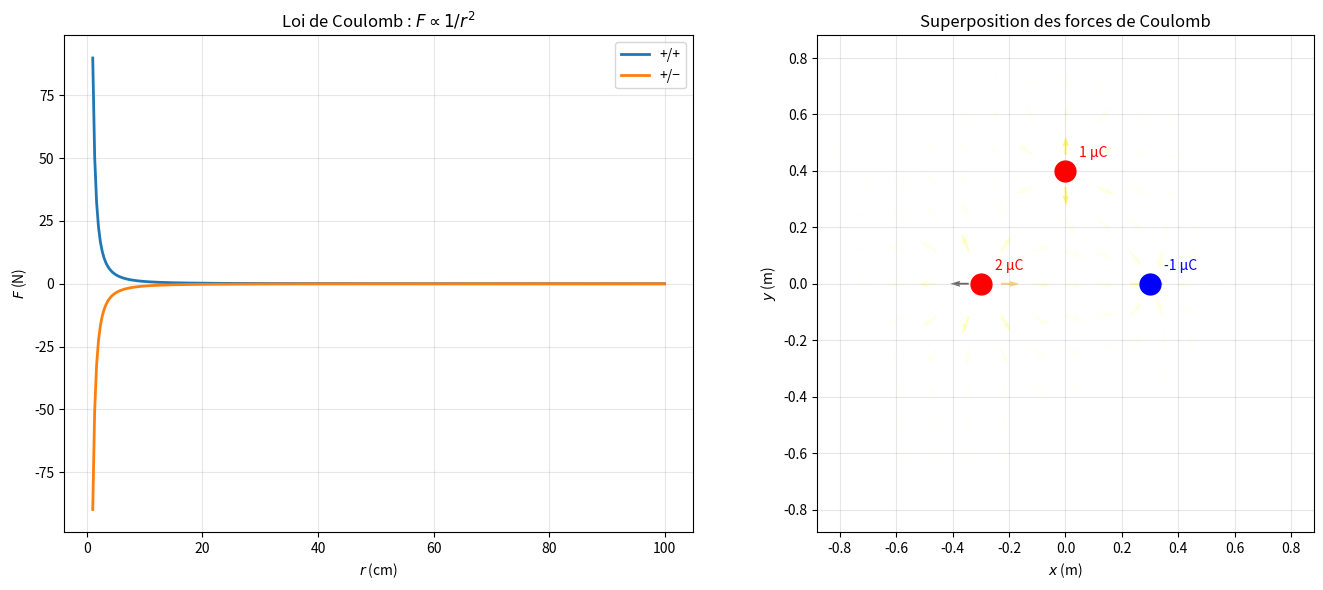

Write the Python code that produced this figure.
"""
coulomb.py
==========

Loi de Coulomb et force électrostatique.

Couvre :
    - F = k·q₁q₂/r² (force entre charges ponctuelles)
    - Superposition : force résultante de plusieurs charges
    - Équilibre électrostatique
    - Comparaison force gravitationnelle vs électrique
    - Visualisation des forces

Auteur : Emmanuel Nanan — TH Nürnberg, AMP
"""

from __future__ import annotations

import numpy as np
import matplotlib.pyplot as plt


K = 8.9875e9       # constante de Coulomb (N·m²/C²)
E0 = 8.854e-12     # permittivité du vide (C²/N·m²)
E_ELECTRON = 1.602e-19  # charge élémentaire (C)


def force_coulomb(q1: float, q2: float, r: float) -> float:
    """F = k·|q₁q₂|/r². Positif = répulsion, négatif = attraction."""
    return K * q1 * q2 / r**2


def force_coulomb_vecteur(
    q1: float, pos1: np.ndarray, q2: float, pos2: np.ndarray,
) -> np.ndarray:
    """Force exercée par q₂ sur q₁ (vecteur)."""
    r_vec = pos1 - pos2
    r = np.linalg.norm(r_vec)
    if r < 1e-15:
        return np.zeros_like(r_vec)
    return K * q1 * q2 / r**3 * r_vec


def force_resultante(
    q_test: float, pos_test: np.ndarray,
    charges: list[tuple[float, np.ndarray]],
) -> np.ndarray:
    """Force totale sur q_test due à une collection de charges."""
    F_total = np.zeros_like(pos_test, dtype=float)
    for q, pos in charges:
        F_total += force_coulomb_vecteur(q_test, pos_test, q, pos)
    return F_total


def equilibre_1d(q1: float, q2: float, d: float) -> float | None:
    """
    Position d'équilibre d'une charge test entre q₁ (en x=0) et q₂ (en x=d).
    F₁ + F₂ = 0 → k·q₁/x² = k·q₂/(d-x)² → x = d·√|q₁| / (√|q₁| + √|q₂|).
    Valable seulement si q₁ et q₂ sont de même signe.
    """
    if q1 * q2 <= 0:
        return None  # pas d'équilibre entre charges de signes opposés
    return d * np.sqrt(abs(q1)) / (np.sqrt(abs(q1)) + np.sqrt(abs(q2)))


def comparer_gravitationnelle_electrique() -> dict:
    """Compare F_grav et F_elec entre un proton et un électron."""
    m_p = 1.673e-27  # kg
    m_e = 9.109e-31  # kg
    G_const = 6.674e-11
    r = 5.29e-11  # rayon de Bohr

    F_grav = G_const * m_p * m_e / r**2
    F_elec = K * E_ELECTRON**2 / r**2
    return {"F_grav": F_grav, "F_elec": F_elec, "ratio": F_elec / F_grav}


# ======================================================================
#  Tracés
# ======================================================================

def tracer_force_vs_distance(ax: plt.Axes | None = None) -> plt.Axes:
    if ax is None:
        _, ax = plt.subplots(figsize=(8, 5))

    r = np.linspace(0.01, 1, 300)
    for q_pair, nom in [((1e-6, 1e-6), "+/+"), ((1e-6, -1e-6), "+/−")]:
        F = [force_coulomb(*q_pair, ri) for ri in r]
        ax.plot(r*100, F, linewidth=2, label=f"{nom}")

    ax.set_xlabel("$r$ (cm)"); ax.set_ylabel("$F$ (N)")
    ax.set_title("Loi de Coulomb : $F \\propto 1/r^2$")
    ax.legend(); ax.grid(True, alpha=0.3)
    return ax


def tracer_superposition(ax: plt.Axes | None = None) -> plt.Axes:
    """Force sur une charge test due à plusieurs charges sources."""
    if ax is None:
        _, ax = plt.subplots(figsize=(8, 8))

    charges = [
        (2e-6, np.array([-0.3, 0])),
        (-1e-6, np.array([0.3, 0])),
        (1e-6, np.array([0, 0.4])),
    ]

    # Champ de force sur une grille
    x = np.linspace(-0.8, 0.8, 15)
    y = np.linspace(-0.8, 0.8, 15)
    X, Y = np.meshgrid(x, y)
    Fx, Fy = np.zeros_like(X), np.zeros_like(Y)

    q_test = 1e-9
    for i in range(X.shape[0]):
        for j in range(X.shape[1]):
            pos = np.array([X[i,j], Y[i,j]])
            F = force_resultante(q_test, pos, charges)
            Fx[i,j], Fy[i,j] = F[0], F[1]

    # Normaliser pour la visualisation
    F_mag = np.sqrt(Fx**2 + Fy**2)
    F_mag = np.maximum(F_mag, 1e-10)
    ax.quiver(X, Y, Fx/F_mag, Fy/F_mag, F_mag, cmap="hot_r", alpha=0.6)

    # Charges sources
    for q, pos in charges:
        color = "red" if q > 0 else "blue"
        ax.plot(pos[0], pos[1], "o", color=color, markersize=15)
        ax.annotate(f"{q*1e6:.0f} μC", pos, textcoords="offset points",
                    xytext=(10, 10), fontsize=10, color=color)

    ax.set_xlabel("$x$ (m)"); ax.set_ylabel("$y$ (m)")
    ax.set_title("Superposition des forces de Coulomb")
    ax.set_aspect("equal"); ax.grid(True, alpha=0.3)
    return ax


if __name__ == "__main__":
    print("=== Loi de Coulomb ===\n")
    q1, q2, r = 1e-6, 2e-6, 0.1
    F = force_coulomb(q1, q2, r)
    print(f"  q₁ = {q1*1e6} μC, q₂ = {q2*1e6} μC, r = {r*100} cm")
    print(f"  F = {F:.4f} N (répulsion)")

    F_att = force_coulomb(q1, -q2, r)
    print(f"  q₂ = -{q2*1e6} μC → F = {F_att:.4f} N (attraction)")

    print(f"\n=== Superposition ===\n")
    charges = [(1e-6, np.array([0, 0])), (-1e-6, np.array([0.2, 0]))]
    pos_test = np.array([0.1, 0.1])
    F = force_resultante(1e-9, pos_test, charges)
    print(f"  F_résultante = ({F[0]:.6f}, {F[1]:.6f}) N")
    print(f"  |F| = {np.linalg.norm(F):.6f} N")

    print(f"\n=== Équilibre ===\n")
    x_eq = equilibre_1d(4e-6, 1e-6, 0.3)
    print(f"  q₁ = 4μC (x=0), q₂ = 1μC (x=30cm)")
    print(f"  Équilibre en x = {x_eq*100:.1f} cm (= 2d/3)")

    print(f"\n=== Gravité vs électricité ===\n")
    comp = comparer_gravitationnelle_electrique()
    print(f"  F_grav (p-e) = {comp['F_grav']:.3e} N")
    print(f"  F_elec (p-e) = {comp['F_elec']:.3e} N")
    print(f"  Ratio F_elec/F_grav = {comp['ratio']:.2e}")
    print(f"  → L'électricité est ~10³⁹ × plus forte que la gravité !")

    fig, axes = plt.subplots(1, 2, figsize=(14, 6))
    tracer_force_vs_distance(ax=axes[0])
    tracer_superposition(ax=axes[1])
    plt.tight_layout()
    plt.savefig("coulomb_demo.png", dpi=120)
    print("\nFigure sauvegardée.")
